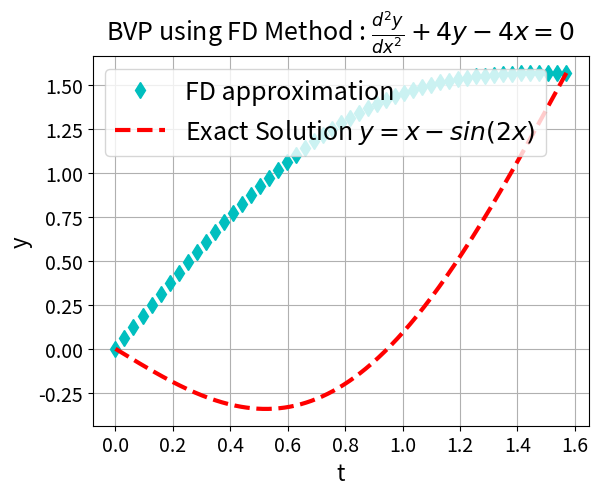

Write Python code to recreate this figure.
"""
[redacted]
[redacted]
Description  : BVP d^y/dx^2 + 4*y - 4*x = 0; y(0)=0 and y'(0)=0
[redacted]
"""

import numpy as np
from scipy import sparse
import matplotlib.pyplot as plt

# Feed system size and fixed step-size 
L = 50; h = (np.pi/2-0)/L; 

# Construct finite (central) difference A matrix and b
x = np.linspace(0, np.pi/2, L+1)
print(x)
b = np.zeros((L+1, 1)).ravel()
b[1:L+1] = 4 * pow(h,2) *(x[1:L+1])
print(b)
main_diag = -2 * np.ones((L+1,1)) + 4*pow(h,2)
md= main_diag.ravel()
print("main-diag",md)
off_diag =   1*np.ones((L,  1)).ravel()
print("off-diag",off_diag)
diagonals = [md, off_diag, off_diag]
print("\n diagonals ",diagonals)
A = sparse.diags(diagonals, [0,-1,1]).toarray()

# Enforce boundary conditions
A[0, 0  ] = 1
A[0, 1  ] = 0
A[L, L-1] = 2
print(A)

# Solve y = A^-1 * b
f = np.linalg.solve(A,b)

# To match with exact solution
xf = np.linspace(0, np.pi/2, 10*L)
fexact = xf - np.sin(2*xf)

# Ploting
plt.figure()
plt.plot(x,  f,      'd',  c='c',  label='FD approximation',                       lw=3, ms=8)
plt.plot(xf, fexact, '--', c='r',  label=r'Exact Solution $y=x-sin(2x)$',        lw=3, ms=8)
plt.legend(loc='best', prop={'size':18})
plt.title(r'BVP using FD Method : $\frac{d^2y}{dx^2}+4y-4x = 0 $',size=18)
plt.xlabel('t', size = 16); plt.xticks(size = 14);
plt.ylabel('y', size = 16); plt.yticks(size = 14)

plt.grid();
#plt.savefig('bvp(4).pdf') 
plt.show()
